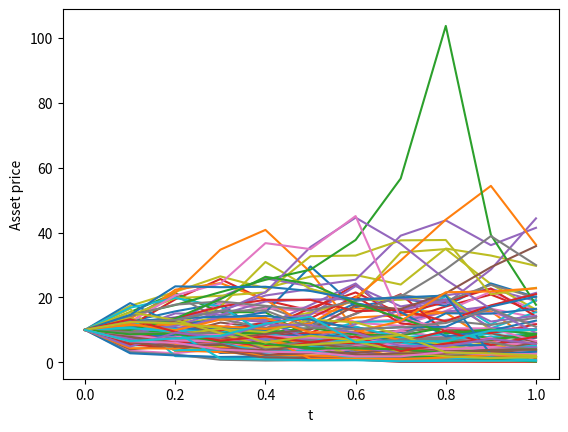

This chart was generated by the following Python code:
import numpy as np
from matplotlib import pyplot as plt

# Parameters
T = 1.
r = 0.03
mu = -0.05
sigma = 0.05
S0 = 10
H = 0.9*S0

def simulate_St(S0, dt):
    n = int(T/dt)+1
    St = np.zeros(n)
    St[0] = S0

    for k in range(1, n):
        eps = np.random.normal()
        St[k] = St[k-1]*(1+mu*dt + np.sqrt(dt)*eps)

    return St

def plot_St(S0, dt, N):

    X = [k*dt for k in range(int(T/dt)+1)]
    for k in range(N):
        St = simulate_St(S0, dt)
        plt.plot(X, St)


    plt.xlabel('t')
    plt.ylabel('Asset price')
    plt.show()

if __name__ == '__main__':
    St = simulate_St(10, 0.1)
    plot_St(S0, 0.1, 100)